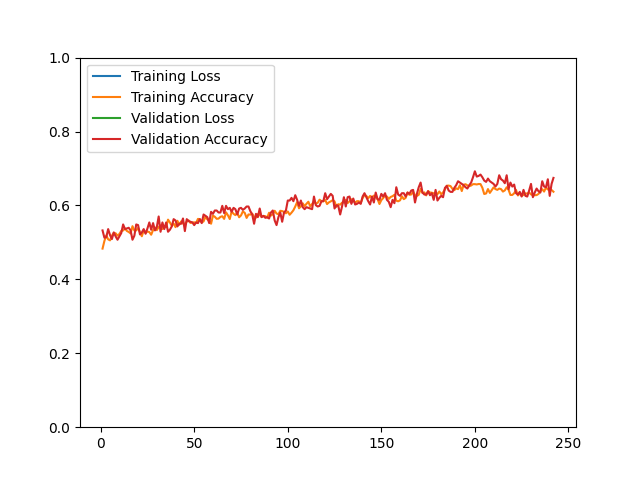

The data file committed next to this chart (first rows):
epoch, loss, acc, val_loss, val_acc
1, 642.3, 0.4832, 252.9, 0.5324
2, 370.4, 0.5041, 311.8, 0.5126
3, 337, 0.5188, 308.4, 0.5144
4, 338.6, 0.5083, 237.8, 0.5360
5, 342.3, 0.5055, 316.9, 0.5198
6, 328.7, 0.5184, 291.7, 0.5090
7, 329.8, 0.5258, 276.8, 0.5270
8, 327.6, 0.5246, 286, 0.5162
9, 323.9, 0.5182, 268.4, 0.5072
10, 308.8, 0.5228, 240.3, 0.5162
11, 315.5, 0.5310, 274.4, 0.5252
12, 294.9, 0.5322, 209.2, 0.5486
13, 285, 0.5377, 241.2, 0.5360
14, 297.3, 0.5310, 272.7, 0.5378
15, 288.9, 0.5282, 244.2, 0.5396
16, 298.7, 0.5242, 237.4, 0.5324
17, 265.6, 0.5439, 232.7, 0.5072
18, 262.6, 0.5322, 205.5, 0.5180
19, 263.5, 0.5324, 189.4, 0.5486
20, 235.1, 0.5389, 178.9, 0.5468
21, 256.9, 0.5276, 234.1, 0.5216
22, 281.3, 0.5166, 196.3, 0.5270
23, 285.7, 0.5326, 191.7, 0.5360
24, 275.4, 0.5260, 210.3, 0.5234
25, 265.4, 0.5294, 200.1, 0.5378
26, 262.5, 0.5280, 186.2, 0.5540
27, 285.6, 0.5208, 206.4, 0.5342
28, 257.1, 0.5334, 198.1, 0.5522
29, 248.8, 0.5405, 236.5, 0.5324
30, 264.8, 0.5332, 205.4, 0.5414
31, 255.5, 0.5413, 176, 0.5701
32, 250.1, 0.5461, 157.7, 0.5288
33, 246.1, 0.5361, 168.9, 0.5540
34, 250.8, 0.5427, 175.9, 0.5360
35, 249, 0.5415, 227, 0.5540
36, 236.2, 0.5616, 220.2, 0.5288
37, 244.2, 0.5539, 181, 0.5342
38, 252.3, 0.5451, 185.2, 0.5432
39, 237.1, 0.5511, 189.9, 0.5629
40, 261.1, 0.5413, 205.3, 0.5594
41, 218.1, 0.5585, 189.5, 0.5432
42, 230.2, 0.5477, 202.3, 0.5504
43, 221.3, 0.5567, 205.4, 0.5504
44, 245.4, 0.5507, 164.9, 0.5647
45, 246.3, 0.5499, 214.5, 0.5306
46, 240.9, 0.5561, 165.7, 0.5629
47, 239.3, 0.5596, 188.7, 0.5576
48, 251.6, 0.5527, 191.4, 0.5558
49, 242.3, 0.5537, 193.5, 0.5540
50, 237.7, 0.5543, 201.1, 0.5468
51, 243.3, 0.5527, 217.1, 0.5540
52, 233.6, 0.5636, 205.2, 0.5522
53, 241.3, 0.5628, 185.4, 0.5629
54, 231.1, 0.5541, 216.6, 0.5522
55, 229.4, 0.5567, 176.8, 0.5755
56, 224.4, 0.5698, 171.4, 0.5719
57, 225.6, 0.5624, 191.5, 0.5683
58, 238.7, 0.5589, 200.4, 0.5522
59, 252.7, 0.5505, 176.8, 0.5827
60, 223.4, 0.5724, 188.3, 0.5773
... 182 more rows
